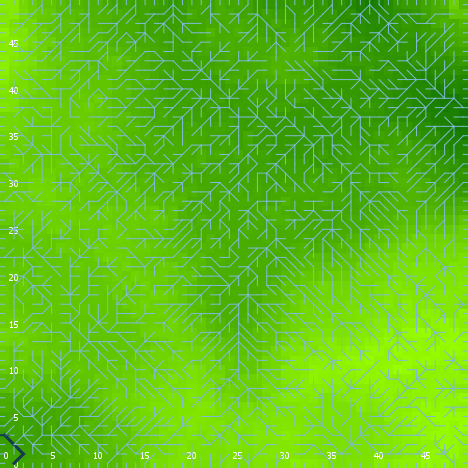

Values plotted in this chart, from the file beside it:
export-world data (NetLogo 6.0.4)
land_05_withInitialEcologicalCommunity.n…
06/24/2020 22:37:35:019 +0100
RANDOM STATE
0 0 -1727483681 395 -0.306314454006672 f…
GLOBALS
min-pxcor, max-pxcor, min-pycor, max-pycor, perspective, subject, nextIndex, directed-links, ticks, display-mode, ecol_brushfrequencyinflection, ecol_brushfrequencyrate, ecol_grassfrequencyinflection, ecol_grassfrequencyrate, ecol_woodfrequencyinflection, ecol_woodfrequencyrate, elevationdistribution, elev_algorithm-style, elev_featureanglerange, elev_inversioniterations, elev_noise, elev_numdepressions, elev_numprotuberances, elev_numranges
0, 49, 0, 49, 0, nobody, 2600, "UNDIRECTED", -1, "elevation (m)", 1.611, 0.04291, 1.048, 0.06399, 19.48, 0.09069, [-2.8739774707013703 -1.3310532578205208…, "C#", 11.5, 1.024, 3.853, 3, 7, 27
TURTLES
who, color, heading, xcor, ycor, shape, label, label-color, breed, hidden?, size, pen-size, pen-mode, numpoints
0, 135, 125, 29, 31, "default", "", 9.9, {breed flowholders}, true, 1, 1, "up", 
1, 135, 353, 27, 39, "default", "", 9.9, {breed flowholders}, true, 1, 1, "up", 
2, 5, 279, 2, 30, "default", "", 9.9, {breed flowholders}, true, 1, 1, "up", 
3, 35, 157, 41, 42, "default", "", 9.9, {breed flowholders}, true, 1, 1, "up", 
4, 115, 347, 43, 42, "default", "", 9.9, {breed flowholders}, true, 1, 1, "up", 
5, 115, 273, 37, 44, "default", "", 9.9, {breed flowholders}, true, 1, 1, "up", 
6, 115, 218, 34, 4, "default", "", 9.9, {breed flowholders}, true, 1, 1, "up", 
7, 55, 77, 23, 46, "default", "", 9.9, {breed flowholders}, true, 1, 1, "up", 
8, 125, 69, 34, 10, "default", "", 9.9, {breed flowholders}, true, 1, 1, "up", 
9, 95, 353, 18, 13, "default", "", 9.9, {breed flowholders}, true, 1, 1, "up", 
10, 105, 167, 20, 33, "default", "", 9.9, {breed flowholders}, true, 1, 1, "up", 
11, 75, 193, 38, 43, "default", "", 9.9, {breed flowholders}, true, 1, 1, "up", 
12, 15, 159, 6, 43, "default", "", 9.9, {breed flowholders}, true, 1, 1, "up", 
13, 85, 345, 21, 23, "default", "", 9.9, {breed flowholders}, true, 1, 1, "up", 
14, 97, 90, 49, 41, "line half", "", 9.9, {breed flowholders}, false, 1, 1, "up", 
15, 125, 51, 21, 39, "default", "", 9.9, {breed flowholders}, true, 1, 1, "up", 
16, 97, 0, 33, 49, "line half", "", 9.9, {breed flowholders}, false, 1, 1, "up", 
17, 125, 33, 25, 37, "default", "", 9.9, {breed flowholders}, true, 1, 1, "up", 
18, 25, 63, 20, 22, "default", "", 9.9, {breed flowholders}, true, 1, 1, "up", 
19, 45, 130, 22, 28, "default", "", 9.9, {breed flowholders}, true, 1, 1, "up", 
20, 125, 283, 27, 41, "default", "", 9.9, {breed flowholders}, true, 1, 1, "up", 
21, 55, 337, 2, 11, "default", "", 9.9, {breed flowholders}, true, 1, 1, "up", 
22, 65, 256, 10, 48, "default", "", 9.9, {breed flowholders}, true, 1, 1, "up", 
23, 65, 275, 15, 41, "default", "", 9.9, {breed flowholders}, true, 1, 1, "up", 
24, 25, 87, 7, 25, "default", "", 9.9, {breed flowholders}, true, 1, 1, "up", 
25, 25, 69, 13, 28, "default", "", 9.9, {breed flowholders}, true, 1, 1, "up", 
26, 55, 148, 40, 30, "default", "", 9.9, {breed flowholders}, true, 1, 1, "up", 
27, 95, 34, 45, 8, "default", "", 9.9, {breed flowholders}, true, 1, 1, "up", 
28, 55, 320, 20, 14, "default", "", 9.9, {breed flowholders}, true, 1, 1, "up", 
29, 75, 170, 2, 5, "default", "", 9.9, {breed flowholders}, true, 1, 1, "up", 
30, 75, 331, 40, 4, "default", "", 9.9, {breed flowholders}, true, 1, 1, "up", 
31, 105, 304, 19, 19, "default", "", 9.9, {breed flowholders}, true, 1, 1, "up", 
32, 25, 292, 39, 23, "default", "", 9.9, {breed flowholders}, true, 1, 1, "up", 
33, 95, 195, 27, 10, "default", "", 9.9, {breed flowholders}, true, 1, 1, "up", 
34, 105, 308, 15, 6, "default", "", 9.9, {breed flowholders}, true, 1, 1, "up", 
35, 35, 24, 48, 37, "default", "", 9.9, {breed flowholders}, true, 1, 1, "up", 
36, 35, 302, 29, 28, "default", "", 9.9, {breed flowholders}, true, 1, 1, "up", 
37, 45, 56, 46, 19, "default", "", 9.9, {breed flowholders}, true, 1, 1, "up", 
38, 97, 0, 5, 49, "line half", "", 9.9, {breed flowholders}, false, 1, 1, "up", 
39, 115, 48, 10, 12, "default", "", 9.9, {breed flowholders}, true, 1, 1, "up", 
40, 85, 280, 20, 10, "default", "", 9.9, {breed flowholders}, true, 1, 1, "up", 
41, 95, 128, 7, 18, "default", "", 9.9, {breed flowholders}, true, 1, 1, "up", 
42, 65, 315, 32, 32, "default", "", 9.9, {breed flowholders}, true, 1, 1, "up", 
43, 97, 0, 3, 49, "line half", "", 9.9, {breed flowholders}, false, 1, 1, "up", 
44, 25, 236, 42, 22, "default", "", 9.9, {breed flowholders}, true, 1, 1, "up", 
45, 85, 291, 3, 37, "default", "", 9.9, {breed flowholders}, true, 1, 1, "up", 
46, 35, 245, 17, 26, "default", "", 9.9, {breed flowholders}, true, 1, 1, "up", 
47, 85, 306, 10, 28, "default", "", 9.9, {breed flowholders}, true, 1, 1, "up", 
48, 75, 204, 32, 26, "default", "", 9.9, {breed flowholders}, true, 1, 1, "up", 
49, 125, 126, 39, 1, "default", "", 9.9, {breed flowholders}, true, 1, 1, "up", 
50, 45, 116, 7, 42, "default", "", 9.9, {breed flowholders}, true, 1, 1, "up", 
... 10,344 more rows
